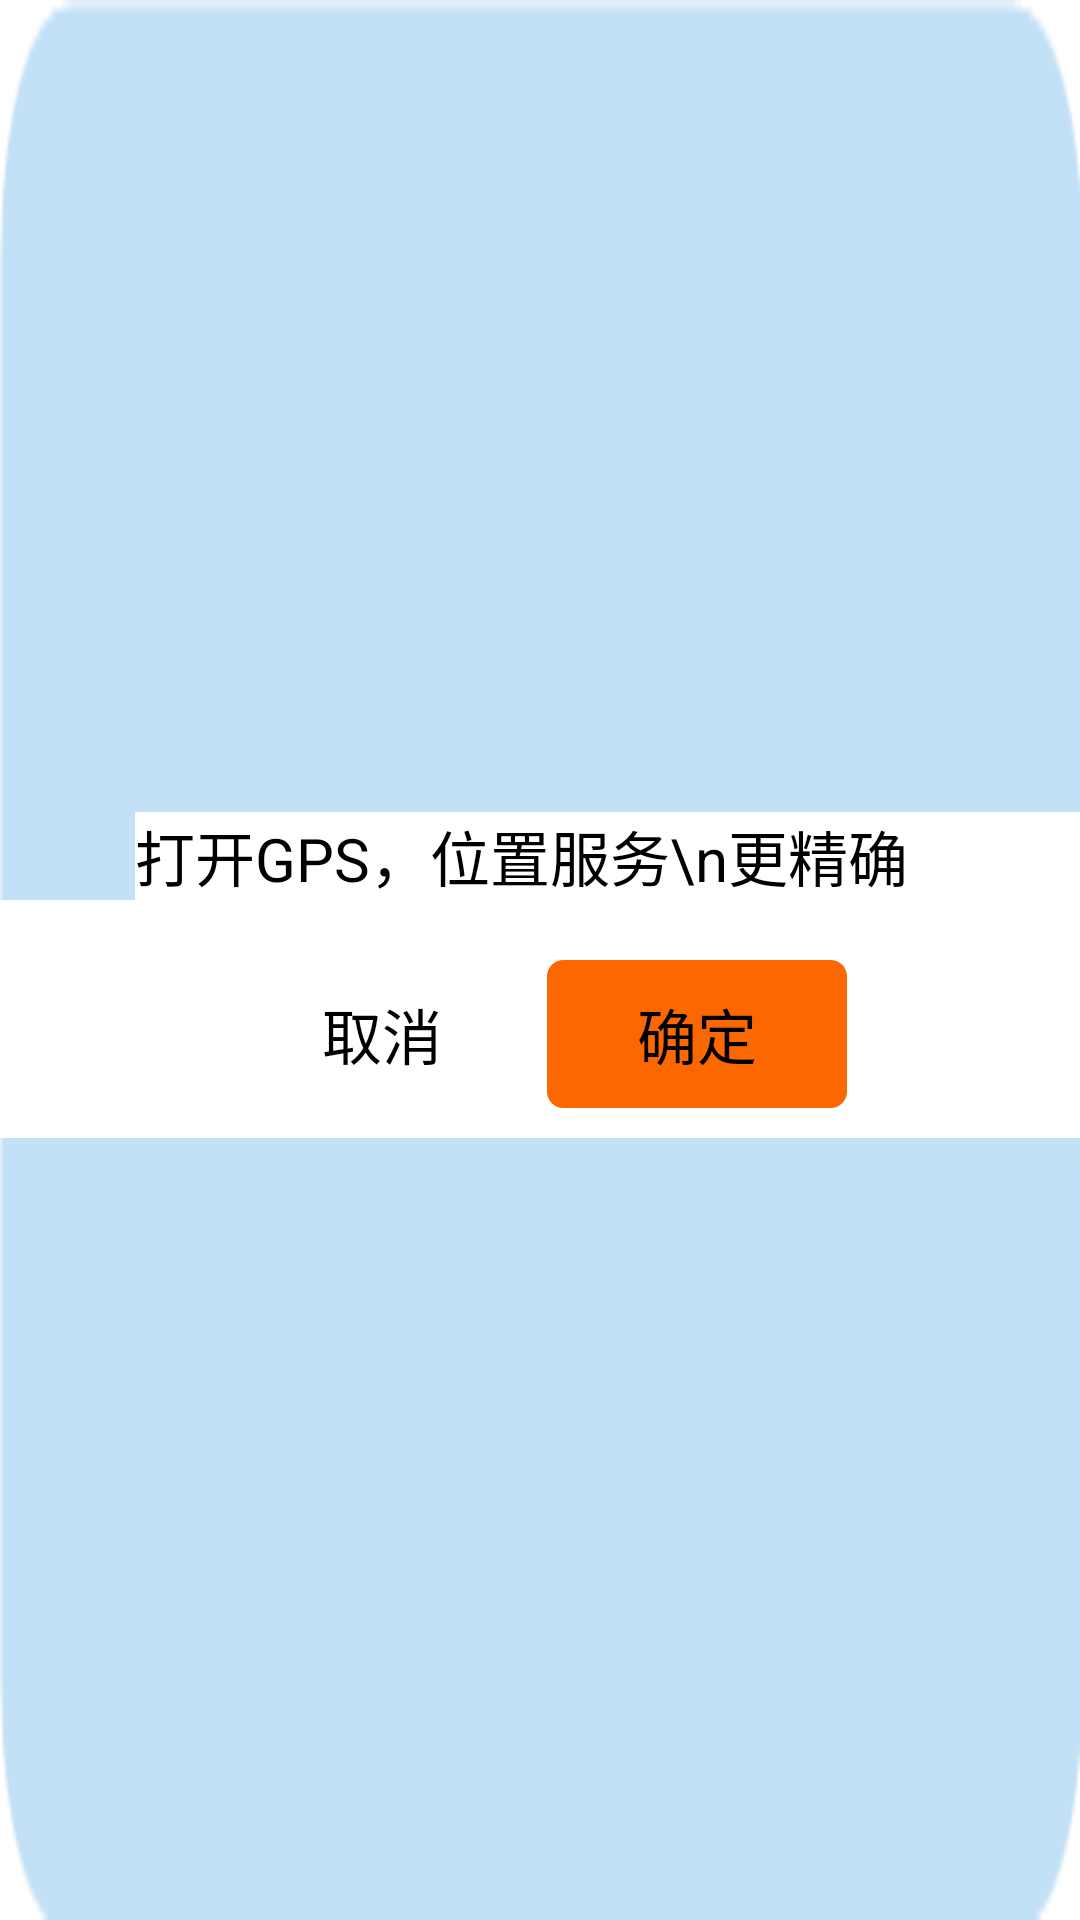

Write the Android layout XML for this screen, with the resource values it uses.
<!-- AndroidManifest.xml: application theme AppTheme -->
<!-- res/layout/layout_gps.xml -->
<?xml version="1.0" encoding="utf-8"?>

<LinearLayout xmlns:android="http://schemas.android.com/apk/res/android"
    android:orientation="vertical"
    android:layout_width="wrap_content"
    android:layout_height="wrap_content"
    android:gravity="center_vertical|center_horizontal"
    android:background="@drawable/dialog">
    
    <TextView 
        android:layout_width="fill_parent"
        android:layout_height="wrap_content"
        android:text="打开GPS，位置服务\n更精确"
        android:textColor="#000000"
        android:layout_marginTop="10dip"
        android:layout_marginLeft="30dip"
        android:textSize="20sp"
        android:gravity="center_vertical"/>
    <RelativeLayout 
        android:layout_width="fill_parent"
        android:layout_height="wrap_content"
        android:paddingTop="20dip"
        android:gravity="bottom|center_horizontal"
        android:paddingBottom="10dip"
        >
        <Button 
            android:id="@+id/dialog_button_cancel"
            android:layout_alignParentLeft="true"
            android:layout_width="100dip"
            android:layout_height="wrap_content"
            android:textSize="20sp"
            android:background="@drawable/cancel_button"
            android:text="取消"/>
        <Button 
            android:id="@+id/dialog_button_ok"
            android:layout_width="100dip"
            android:layout_height="wrap_content"
            android:layout_toRightOf="@id/dialog_button_cancel"
            android:layout_marginLeft="5dip"
            android:background="@drawable/ok_button"
            android:textSize="20sp"
            android:text="确定"/>
    </RelativeLayout>
</LinearLayout>
<!-- resources referenced by this layout -->
<resources>
  <!-- drawable cancel_button (drawable-hdpi) -->
  <?xml version="1.0" encoding="UTF-8"?>
  
  <selector  xmlns:android="http://schemas.android.com/apk/res/android">
      <item android:state_pressed="true">
          <shape>
              <gradient android:startColor="@color/white" android:endColor="@color/white" android:angle="270" />
              <stroke android:width="1dp" android:color="@color/white" />
              <corners android:radius="5dp" />
              <padding android:left="10dp" android:top="10dp" android:right="10dp" android:bottom="10dp" />            
          </shape>
      </item>
      <item android:state_focused="true">
          <shape>
              <gradient android:startColor="@color/white" android:endColor="@color/white" android:angle="270" />
              <stroke android:width="1dp" android:color="@color/white" />
              <corners android:radius="5dp" />
              <padding android:left="10dp" android:top="10dp" android:right="10dp" android:bottom="10dp" />            
          </shape>
      </item>
      <item>
          <shape>
              <gradient android:startColor="@color/white" android:endColor="@color/white" android:angle="270" />
              <stroke android:width="1dp" android:color="@color/white" />
              <corners android:radius="5dp" />
              <padding android:left="10dp" android:top="10dp" android:right="10dp" android:bottom="10dp" />            
          </shape>
      </item>
  </selector>
  <!-- drawable dialog: png bitmap (drawable-hdpi, 3137 bytes) -->
  <!-- drawable ok_button (drawable-hdpi) -->
  <?xml version="1.0" encoding="UTF-8"?>
  
  <selector  xmlns:android="http://schemas.android.com/apk/res/android">
      <item android:state_pressed="true">
          <shape>
              <gradient android:startColor="@color/white" android:endColor="@color/white" android:angle="270" />
              <stroke android:width="1dp" android:color="@color/white" />
              <corners android:radius="5dp" />
              <padding android:left="10dp" android:top="10dp" android:right="10dp" android:bottom="10dp" />            
          </shape>
      </item>
      <item android:state_focused="true">
          <shape>
              <gradient android:startColor="@color/white" android:endColor="@color/white" android:angle="270" />
              <stroke android:width="1dp" android:color="@color/white" />
              <corners android:radius="5dp" />
              <padding android:left="10dp" android:top="10dp" android:right="10dp" android:bottom="10dp" />            
          </shape>
      </item>
      <item>
          <shape>
              <gradient android:startColor="@color/micolor" android:endColor="@color/micolor" android:angle="270" />
              <stroke android:width="1dp" android:color="@color/micolor" />
              <corners android:radius="5dp" />
              <padding android:left="10dp" android:top="10dp" android:right="10dp" android:bottom="10dp" />            
          </shape>
      </item>
  </selector>
  <style name="AppTheme" parent="AppBaseTheme">
          
          <item name="android:background">@color/white</item>
          <item name="android:textSize">20sp</item>
      </style>
  <color name="white">#ffffff</color>
  <color name="micolor">#fc6700</color>
  <style name="AppBaseTheme" parent="android:Theme.Light.NoTitleBar">            
      </style>
</resources>
